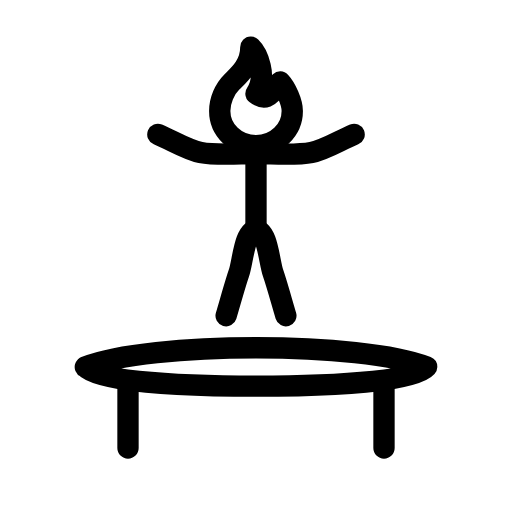
t = 0.00 s
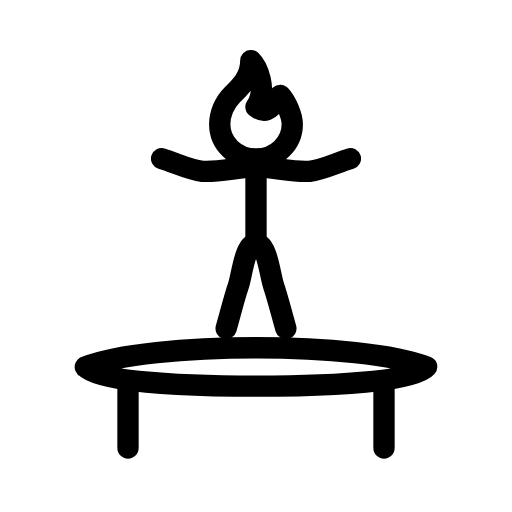
t = 0.34 s
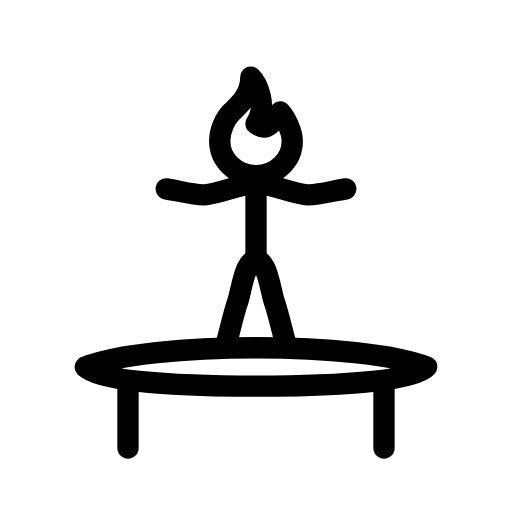
t = 0.50 s
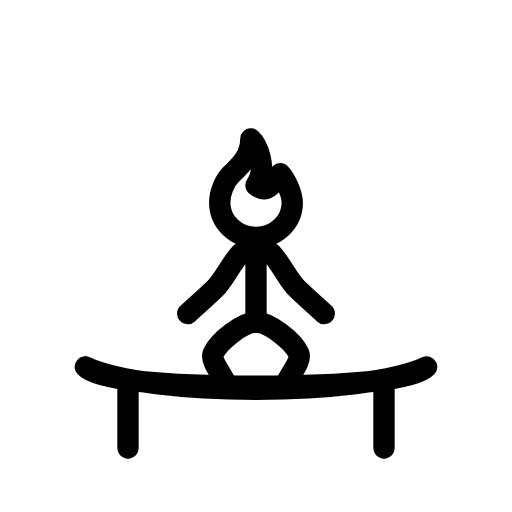
t = 0.80 s
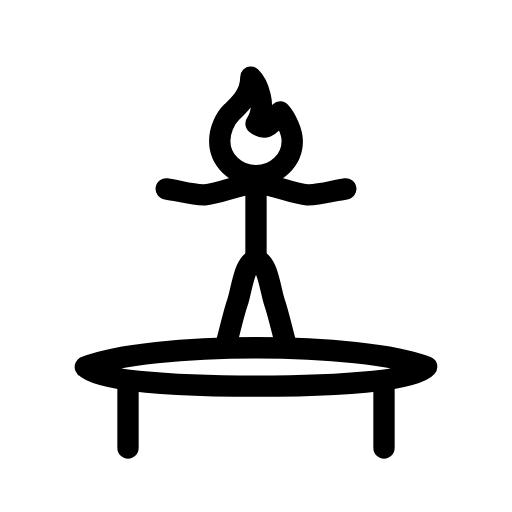
t = 1.10 s
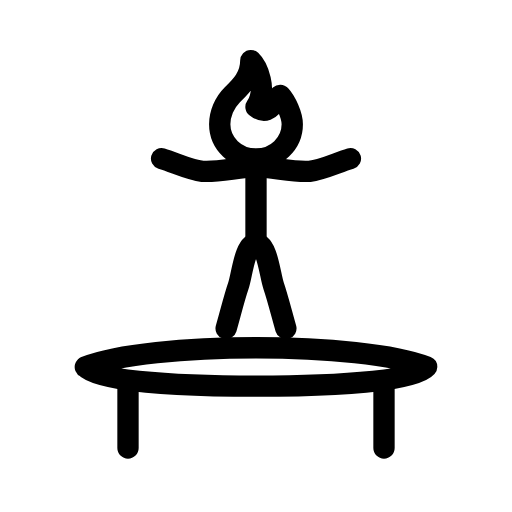
t = 1.26 s

The animated SVG that drew these frames (rendered in a browser with its animation timeline set to each time). Animation: 5 SMIL elements (animate=4,animateTransform=1); one cycle of 1.60 s, repeats indefinitely.

<svg xmlns="http://www.w3.org/2000/svg" width="24" height="24" viewBox="0 0 24 24" fill="none" stroke="currentColor"
     stroke-width="1" stroke-linecap="round" stroke-linejoin="round"
     class="icon icon-streetlight icons-streetlight-animated icon-streetlight-trampoline">
    <path stroke="none" d="M0 0h24v24H0z" fill="none"/>
    <path d="M4 17.2C7 16 17 16 20 17.2C20 18.4 4 18.4 4 17.2">
        <animate attributeName="d" values="M4 17.2C7 16 17 16 20 17.2C20 18.4 4 18.4 4 17.2;M4 17.2C7 16 17 16 20 17.2C20 18.4 4 18.4 4 17.2;M4 17.2C7 18.6 17 18.6 20 17.2C20 18.4 4 18.4 4 17.2;M4 17.2C7 16 17 16 20 17.2C20 18.4 4 18.4 4 17.2;M4 17.2C7 16 17 16 20 17.2C20 18.4 4 18.4 4 17.2" keyTimes="0;0.42;0.5;0.58;1" dur="1.6s" repeatCount="indefinite" calcMode="spline" keySplines="0.33 0 0.67 0.33;0.42 0 0.58 1;0.42 0 0.58 1;0.33 0.67 0.67 1"/>
    </path>
    <path d="M6 18.1V21M18 18.1V21"/>
    <path d="M10.6 14.8C10.8 14.13 11.03 13.29 11.2 12.8C11.38 12.29 11.46 10.8 12 10.8C12.54 10.8 12.62 12.29 12.8 12.8C12.97 13.29 13.2 14.13 13.4 14.8">
        <animate attributeName="d" values="M10.6 14.8C10.8 14.13 11.03 13.29 11.2 12.8C11.38 12.29 11.46 10.8 12 10.8C12.54 10.8 12.62 12.29 12.8 12.8C12.97 13.29 13.2 14.13 13.4 14.8;M10.6 17.2C10.76 16.55 10.91 15.73 11.08 15.25C11.26 14.75 11.46 13.31 12 13.31C12.54 13.31 12.74 14.75 12.92 15.25C13.09 15.73 13.24 16.55 13.4 17.2;M10.6 18C10.4 17.52 9.83 16.9 10 16.55C10.27 15.99 11.38 15.1 12 15.1C12.62 15.1 13.73 15.99 14 16.55C14.17 16.9 13.6 17.52 13.4 18;M10.6 17.2C10.76 16.55 10.91 15.73 11.08 15.25C11.26 14.75 11.46 13.31 12 13.31C12.54 13.31 12.74 14.75 12.92 15.25C13.09 15.73 13.24 16.55 13.4 17.2;M10.6 14.8C10.8 14.13 11.03 13.29 11.2 12.8C11.38 12.29 11.46 10.8 12 10.8C12.54 10.8 12.62 12.29 12.8 12.8C12.97 13.29 13.2 14.13 13.4 14.8" keyTimes="0;0.42;0.5;0.58;1" dur="1.6s" repeatCount="indefinite" calcMode="spline" keySplines="0.33 0 0.67 0.33;0.42 0 0.58 1;0.42 0 0.58 1;0.33 0.67 0.67 1"/>
    </path>
    <path d="M12 10.8C12 10.2 12 9.54 12 9C12 8.46 12 7.8 12 7.2">
        <animate attributeName="d" values="M12 10.8C12 10.2 12 9.54 12 9C12 8.46 12 7.8 12 7.2;M12 13.31C12 12.71 12 12.05 12 11.51C12 10.97 12 10.31 12 9.71;M12 15.1C12 14.5 12 13.84 12 13.3C12 12.76 12 12.1 12 11.5;M12 13.31C12 12.71 12 12.05 12 11.51C12 10.97 12 10.31 12 9.71;M12 10.8C12 10.2 12 9.54 12 9C12 8.46 12 7.8 12 7.2" keyTimes="0;0.42;0.5;0.58;1" dur="1.6s" repeatCount="indefinite" calcMode="spline" keySplines="0.33 0 0.67 0.33;0.42 0 0.58 1;0.42 0 0.58 1;0.33 0.67 0.67 1"/>
    </path>
    <path d="M7.4 6.3C8.07 6.58 8.76 7.02 9.4 7.15C10.17 7.3 11.22 7.2 12 7.2C12.78 7.2 13.83 7.3 14.6 7.15C15.24 7.02 15.93 6.58 16.6 6.3">
        <animate attributeName="d" values="M7.4 6.3C8.07 6.58 8.76 7.02 9.4 7.15C10.17 7.3 11.22 7.2 12 7.2C12.78 7.2 13.83 7.3 14.6 7.15C15.24 7.02 15.93 6.58 16.6 6.3;M8.1 10.86C8.65 10.8 9.27 10.83 9.75 10.69C10.46 10.48 11.26 9.71 12 9.71C12.74 9.71 13.54 10.48 14.25 10.69C14.73 10.83 15.35 10.8 15.9 10.86;M8.8 14.7C9.23 14.3 9.72 13.88 10.1 13.5C10.69 12.91 11.17 11.5 12 11.5C12.83 11.5 13.31 12.91 13.9 13.5C14.28 13.88 14.77 14.3 15.2 14.7;M8.1 10.86C8.65 10.8 9.27 10.83 9.75 10.69C10.46 10.48 11.26 9.71 12 9.71C12.74 9.71 13.54 10.48 14.25 10.69C14.73 10.83 15.35 10.8 15.9 10.86;M7.4 6.3C8.07 6.58 8.76 7.02 9.4 7.15C10.17 7.3 11.22 7.2 12 7.2C12.78 7.2 13.83 7.3 14.6 7.15C15.24 7.02 15.93 6.58 16.6 6.3" keyTimes="0;0.42;0.5;0.58;1" dur="1.6s" repeatCount="indefinite" calcMode="spline" keySplines="0.33 0 0.67 0.33;0.42 0 0.58 1;0.42 0 0.58 1;0.33 0.67 0.67 1"/>
    </path>
    <g>
        <animateTransform attributeName="transform" type="translate" values="0 0;0 2.51;0 4.3;0 2.51;0 0" keyTimes="0;0.42;0.5;0.58;1" dur="1.6s" repeatCount="indefinite" calcMode="spline" keySplines="0.33 0 0.67 0.33;0.42 0 0.58 1;0.42 0 0.58 1;0.33 0.67 0.67 1"/>
        <path d="M12 4.386C12.567 3.582 12.041 2.486 11.757 2.214C11.757 3.039 11.214 3.501 10.867 3.843C10.519 4.185 10.3 4.722 10.3 5.2C10.3 6.1 11.061 6.829 12 6.829C12.939 6.829 13.7 6.1 13.7 5.2C13.7 4.784 13.401 4.131 13.133 3.843C12.627 4.657 12.342 4.657 12 4.386"/>
    </g>
</svg>
